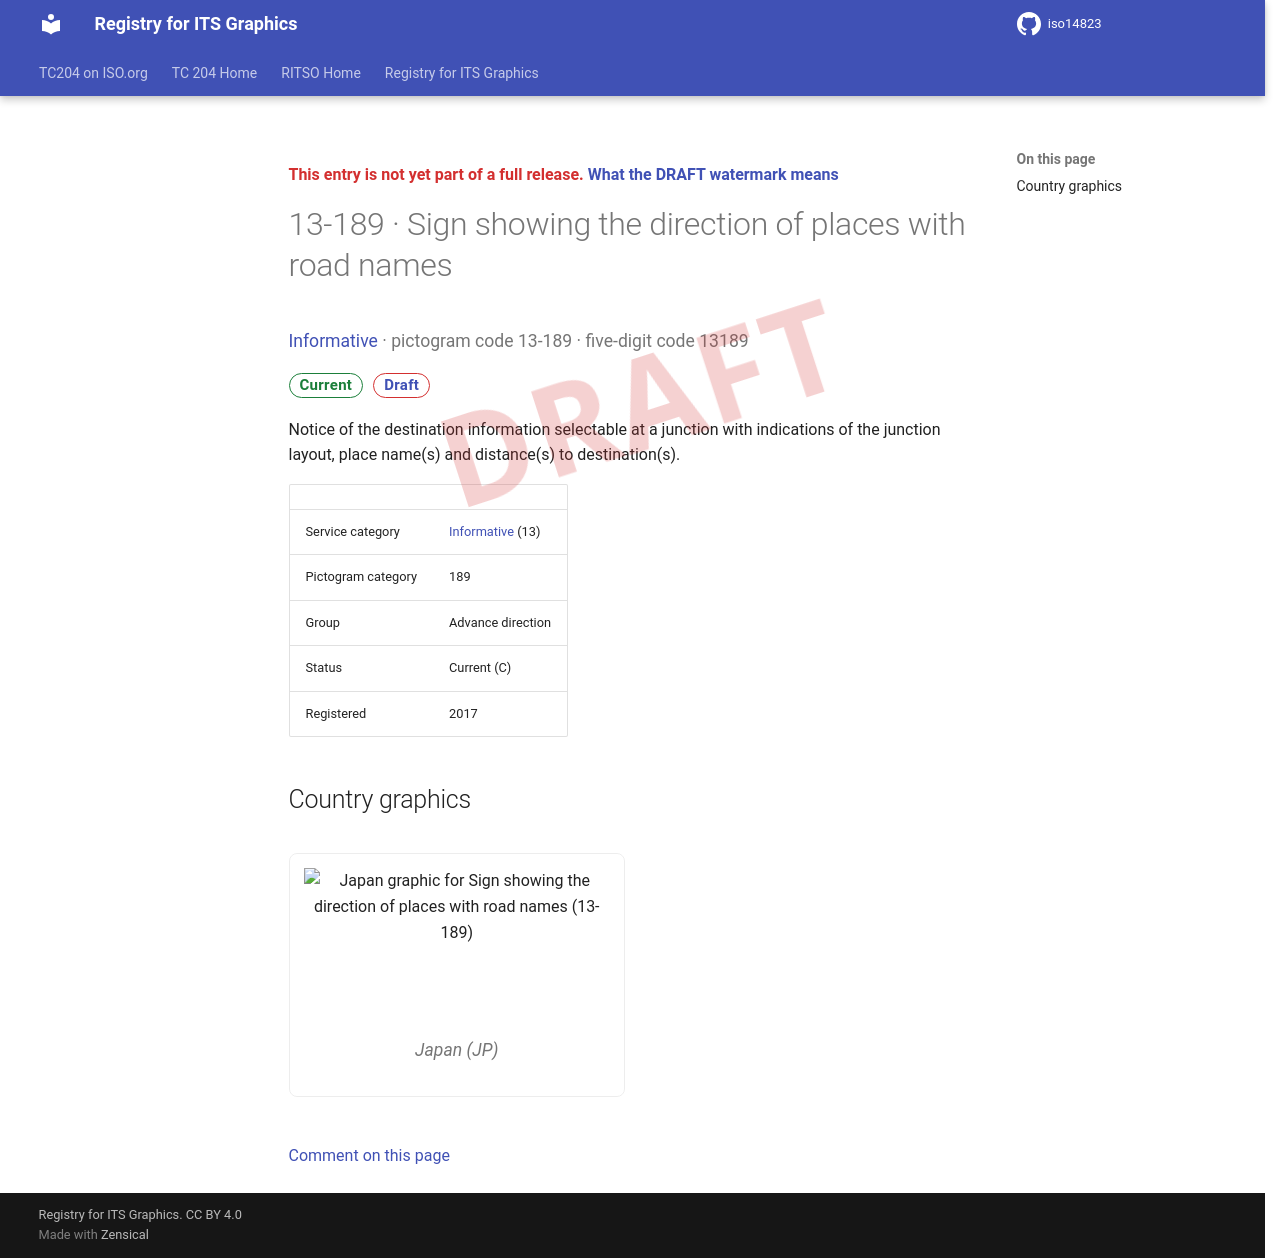

repository: k-vaughn/iso14823 · page: v0.1.0-alpha.1/signs/13-189/index.html · generator: mkdocs

<div class="draft4-watermark" aria-hidden="true"></div>

<p class="draft-note">This entry is not yet part of a full release. <a href="../#draft-watermark">What the DRAFT watermark means</a></p>

# 13-189 · Sign showing the direction of places with road names

<p class="sign-kicker"><a href="../categories/13/">Informative</a> · pictogram code 13-189 · five-digit code 13189</p>
<p class="sign-chips"><span class="chip chip-current">Current</span> <a class="chip chip-draft" href="../#draft-watermark">Draft</a></p>
<p>Notice of the destination information selectable at a junction with indications of the junction layout, place name(s) and distance(s) to destination(s).</p>
| | |
| --- | --- |
| Service category | <a href="../categories/13/">Informative</a> (13) |
| Pictogram category | 189 |
| Group | Advance direction |
| Status | Current (C) |
| Registered | 2017 |

## Country graphics

<div class="sign-grid">
<figure class="sign-card">
<img src="../graphics/jp/13-189.png" alt="Japan graphic for Sign showing the direction of places with road names (13-189)" loading="lazy">

<figcaption>Japan (JP)</figcaption>
</figure>
</div>

[Comment on this page](https://github.com/k-vaughn/iso14823/issues/new?template=page-feedback.yml&title=%5BPage+feedback%5D+13-189+%C2%B7+Sign+showing+the+direction+of+places+with+road+names&page-title=13-189+%C2%B7+Sign+showing+the+direction+of+places+with+road+names&page-path=signs%2F13-189.md)
